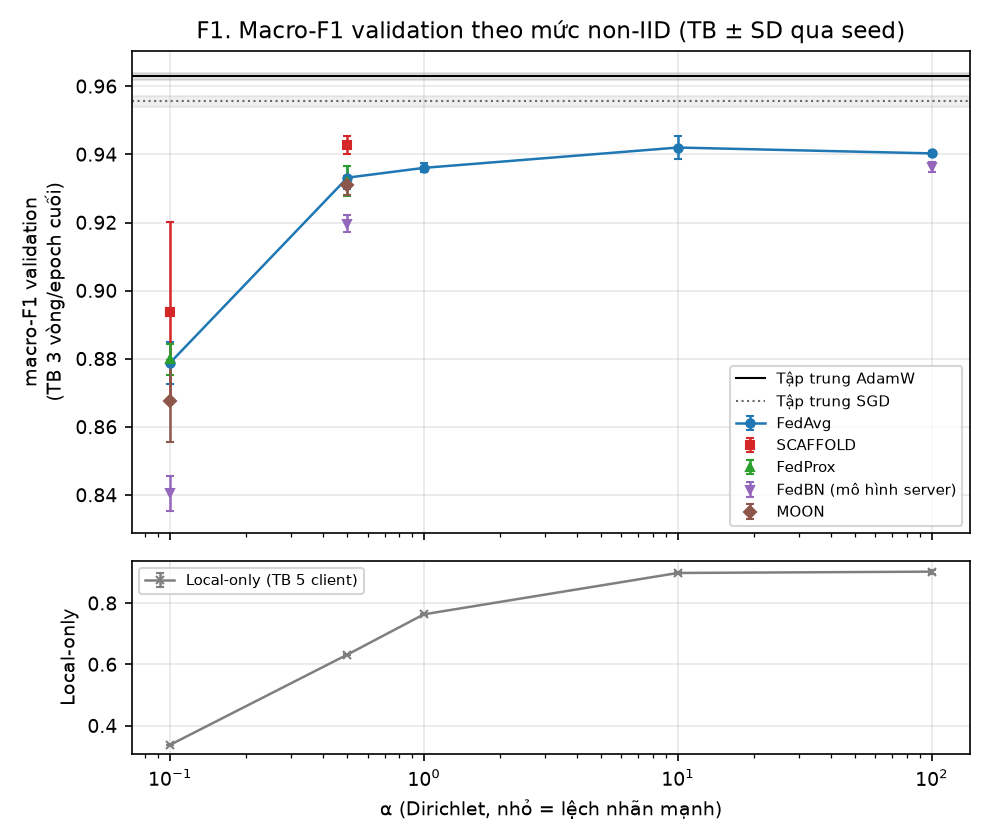

The file beside this chart, header and first rows:
nhom, alpha, mean, sd, n_seed
Tập trung AdamW, , 0.9629, 0.001117, 5
Tập trung SGD, , 0.9557, 0.001613, 5
FedAvg, 0.1, 0.8788, 0.006153, 5
FedAvg, 0.5, 0.9332, 0.003456, 5
FedAvg, 1.0, 0.9361, 0.001281, 3
FedAvg, 10.0, 0.942, 0.003277, 3
FedAvg, 100.0, 0.9403, 0.0006947, 3
SCAFFOLD, 0.1, 0.8936, 0.02667, 5
SCAFFOLD, 0.5, 0.9428, 0.00269, 5
FedProx, 0.1, 0.8799, 0.004553, 5
FedProx, 0.5, 0.9322, 0.004283, 5
FedBN (mô hình server), 0.1, 0.8405, 0.005238, 5
FedBN (mô hình server), 0.5, 0.9197, 0.002369, 5
FedBN (mô hình server), 100.0, 0.9362, 0.001465, 3
MOON, 0.1, 0.8676, 0.01201, 5
MOON, 0.5, 0.9309, 0.002867, 5
Local-only (TB 5 client), 0.1, 0.3375, 0.0005256, 3
Local-only (TB 5 client), 0.5, 0.6325, 0.002731, 3
Local-only (TB 5 client), 1.0, 0.7638, 0.001531, 3
Local-only (TB 5 client), 10.0, 0.8988, 0.004409, 3
Local-only (TB 5 client), 100.0, 0.9032, 0.006732, 3
